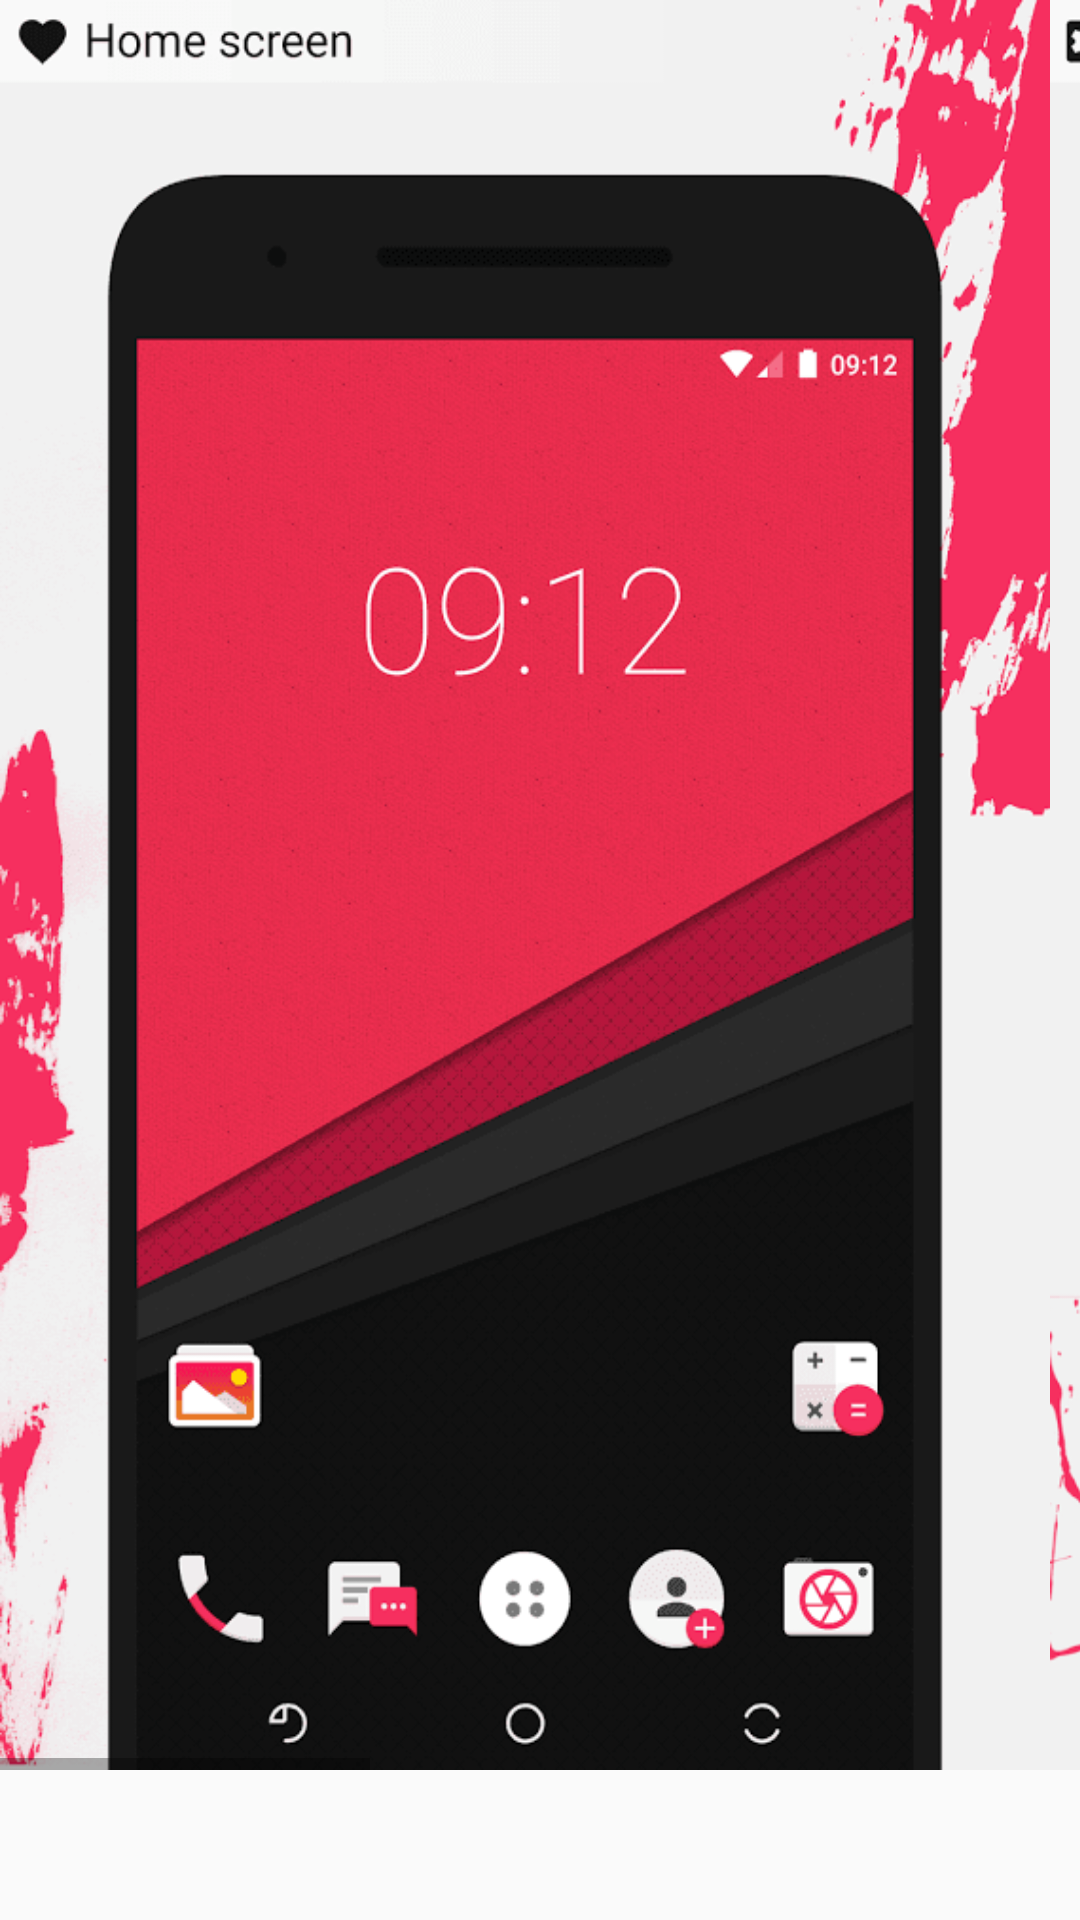

This screen was rendered from an Android layout file. Write that file and the resources it references.
<!-- AndroidManifest.xml: application theme AppTheme -->
<!-- res/layout/screenshots_layout.xml -->
<?xml version="1.0" encoding="utf-8"?>
<LinearLayout xmlns:android="http://schemas.android.com/apk/res/android"
    android:layout_width="wrap_content"
    android:layout_height="wrap_content"
    android:orientation="vertical" >

    <HorizontalScrollView
        android:layout_width="wrap_content"
        android:layout_height="wrap_content"
        android:layout_marginTop="0dp" >

        <LinearLayout
            android:layout_width="wrap_content"
            android:layout_height="wrap_content"
            android:orientation="horizontal" >

            <ImageView
                android:id="@+id/image1"
                android:layout_width="350sp"
                android:layout_height="590sp"
                android:scaleType="fitXY"
                android:src="@drawable/liv_screenshot1"/>

            <ImageView
                android:id="@+id/image2"
                android:layout_width="350sp"
                android:layout_height="590sp"
                android:scaleType="fitXY"
                android:src="@drawable/liv_screenshot2"/>

            <ImageView
                android:id="@+id/image3"
                android:layout_width="350sp"
                android:layout_height="590sp"
                android:scaleType="fitXY"
                android:src="@drawable/liv_screenshot3"/>

        </LinearLayout>
    </HorizontalScrollView>

</LinearLayout>
<!-- resources referenced by this layout -->
<resources>
  <!-- drawable liv_screenshot1: png bitmap (drawable-nodpi, 101906 bytes) -->
  <!-- drawable liv_screenshot2: png bitmap (drawable-nodpi, 47089 bytes) -->
  <!-- drawable liv_screenshot3: png bitmap (drawable-nodpi, 78504 bytes) -->
  <style name="AppTheme" parent="Theme.AppCompat.Light">
          <item name="colorPrimary">@color/colorPrimary</item>
          <item name="colorPrimaryDark">@color/colorPrimaryDark</item>
          <item name="colorAccent">@color/colorAccent</item>
          <item name="drawerArrowStyle">@style/DrawerArrowStyle</item>
          <item name="android:actionOverflowButtonStyle">@style/ActionBarOverflow</item>
          <item name="android:windowTranslucentStatus">true</item>
          <item name="android:windowActionBarOverlay">true</item>
          <item name="android:windowContentOverlay">@null</item>
          <item name="preferenceTheme">@style/PreferenceThemeOverlay.v14.Material</item>
      </style>
  <color name="colorPrimary">#313131</color>
  <color name="colorPrimaryDark">#222222</color>
  <color name="colorAccent">#dc2121</color>
  <style name="DrawerArrowStyle" parent="@style/Widget.AppCompat.DrawerArrowToggle">
          <item name="spinBars">true</item>
          <item name="color">@android:color/white</item>
      </style>
  <style name="ActionBarOverflow" parent="@android:style/Widget.Material.Light.ActionButton.Overflow">
          <item name="android:src">@drawable/ic_menu_overflow</item>
      </style>
</resources>
